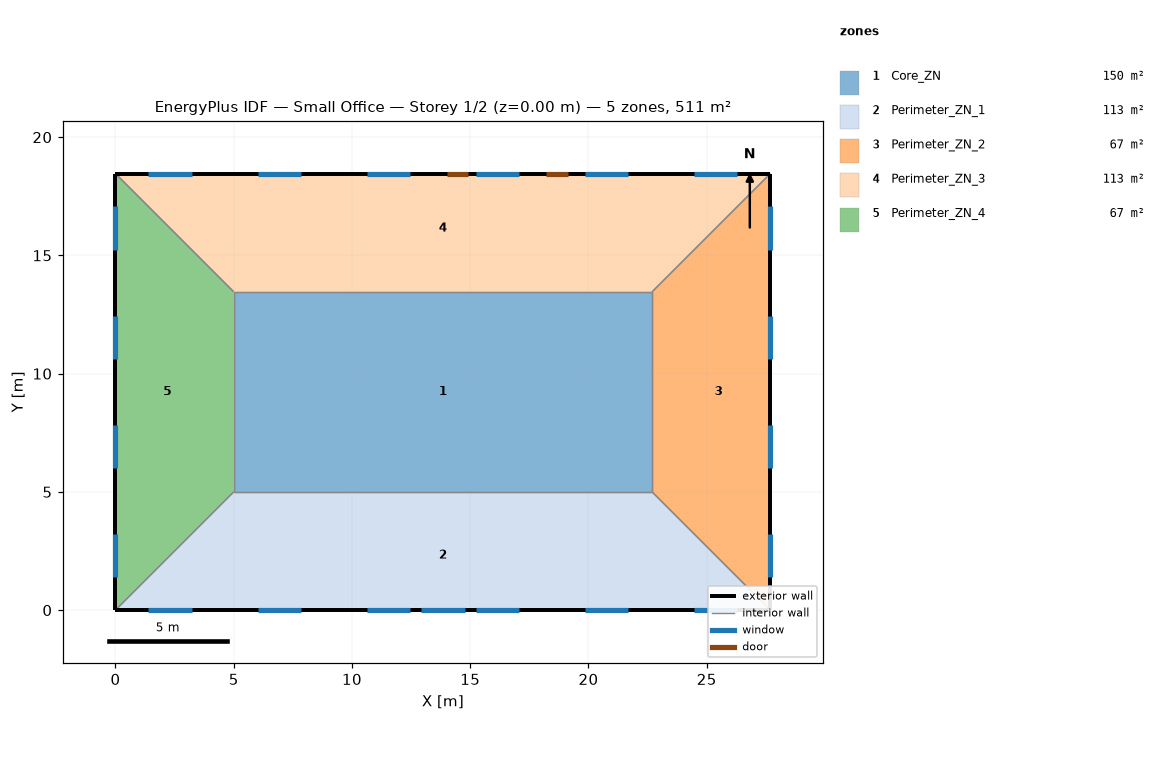
=== STOREY PLAN SPEC (per zone: floor XY polygon, exterior-wall plan segments, windows/doors) ===
zone 1: Core_ZN  (149.7 m²)
  floor: (5.00, 13.46) (22.69, 13.46) (22.69, 5.00) (5.00, 5.00)
  interior walls: 4
zone 2: Perimeter_ZN_1  (113.5 m²)
  floor: (27.69, 0.00) (0.00, 0.00) (5.00, 5.00) (22.69, 5.00)
  exterior wall: (0.00, 0.00) – (27.69, 0.00)  [27.7 m]
    window: (1.39, 0.00) – (3.22, 0.00)  [2.8 m²]
    window: (6.01, 0.00) – (7.84, 0.00)  [2.8 m²]
    window: (10.62, 0.00) – (12.45, 0.00)  [2.8 m²]
    window: (15.24, 0.00) – (17.07, 0.00)  [2.8 m²]
    window: (19.85, 0.00) – (21.68, 0.00)  [2.8 m²]
    window: (24.47, 0.00) – (26.30, 0.00)  [2.8 m²]
    window: (12.93, 0.00) – (14.76, 0.00)  [3.9 m²]
  interior walls: 3
zone 3: Perimeter_ZN_2  (67.3 m²)
  floor: (22.69, 13.46) (27.69, 18.46) (27.69, 0.00) (22.69, 5.00)
  exterior wall: (27.69, 0.00) – (27.69, 18.46)  [18.5 m]
    window: (27.69, 15.24) – (27.69, 17.07)  [2.8 m²]
    window: (27.69, 10.62) – (27.69, 12.45)  [2.8 m²]
    window: (27.69, 6.01) – (27.69, 7.84)  [2.8 m²]
    window: (27.69, 1.39) – (27.69, 3.22)  [2.8 m²]
  interior walls: 3
zone 4: Perimeter_ZN_3  (113.4 m²)
  floor: (5.00, 13.46) (0.00, 18.46) (27.69, 18.46) (22.69, 13.46)
  exterior wall: (27.69, 18.46) – (0.00, 18.46)  [27.7 m]
    window: (26.30, 18.46) – (24.47, 18.46)  [2.8 m²]
    window: (21.68, 18.46) – (19.85, 18.46)  [2.8 m²]
    window: (17.07, 18.46) – (15.24, 18.46)  [2.8 m²]
    window: (12.45, 18.46) – (10.62, 18.46)  [2.8 m²]
    window: (7.84, 18.46) – (6.01, 18.46)  [2.8 m²]
    window: (3.22, 18.46) – (1.39, 18.46)  [2.8 m²]
    door: (14.91, 18.46) – (14.00, 18.46)  [2.0 m²]
    door: (19.13, 18.46) – (18.22, 18.46)  [2.0 m²]
  interior walls: 3
zone 5: Perimeter_ZN_4  (67.3 m²)
  floor: (5.00, 5.00) (0.00, 0.00) (0.00, 18.46) (5.00, 13.46)
  exterior wall: (0.00, 18.46) – (0.00, 0.00)  [18.5 m]
    window: (0.00, 3.22) – (0.00, 1.39)  [2.8 m²]
    window: (0.00, 7.84) – (0.00, 6.01)  [2.8 m²]
    window: (0.00, 12.45) – (0.00, 10.62)  [2.8 m²]
    window: (0.00, 17.07) – (0.00, 15.24)  [2.8 m²]
  interior walls: 3

=== DERIVED (storey summary) ===
Building: Small Office
Storey: 1 of 2  (floor level z = 0.00 m)
Storey gross floor area: 511.2 m²
Zones on this storey: 5
  - Core_ZN: floor 149.7 m²
  - Perimeter_ZN_1: floor 113.5 m²; exterior wall 27.7 m (84.5 m²); 7 window(s) 20.6 m²; WWR 24.4%
  - Perimeter_ZN_2: floor 67.3 m²; exterior wall 18.5 m (56.3 m²); 4 window(s) 11.2 m²; WWR 19.8%
  - Perimeter_ZN_3: floor 113.4 m²; exterior wall 27.7 m (84.5 m²); 6 window(s) 16.7 m²; WWR 19.8%; 2 door(s)
  - Perimeter_ZN_4: floor 67.3 m²; exterior wall 18.5 m (56.3 m²); 4 window(s) 11.2 m²; WWR 19.8%
Zone adjacency (shared interzone walls):
  - Core_ZN ↔ Perimeter_ZN_1
  - Core_ZN ↔ Perimeter_ZN_2
  - Core_ZN ↔ Perimeter_ZN_3
  - Core_ZN ↔ Perimeter_ZN_4
  - Perimeter_ZN_1 ↔ Perimeter_ZN_2
  - Perimeter_ZN_1 ↔ Perimeter_ZN_4
  - Perimeter_ZN_2 ↔ Perimeter_ZN_3
  - Perimeter_ZN_3 ↔ Perimeter_ZN_4